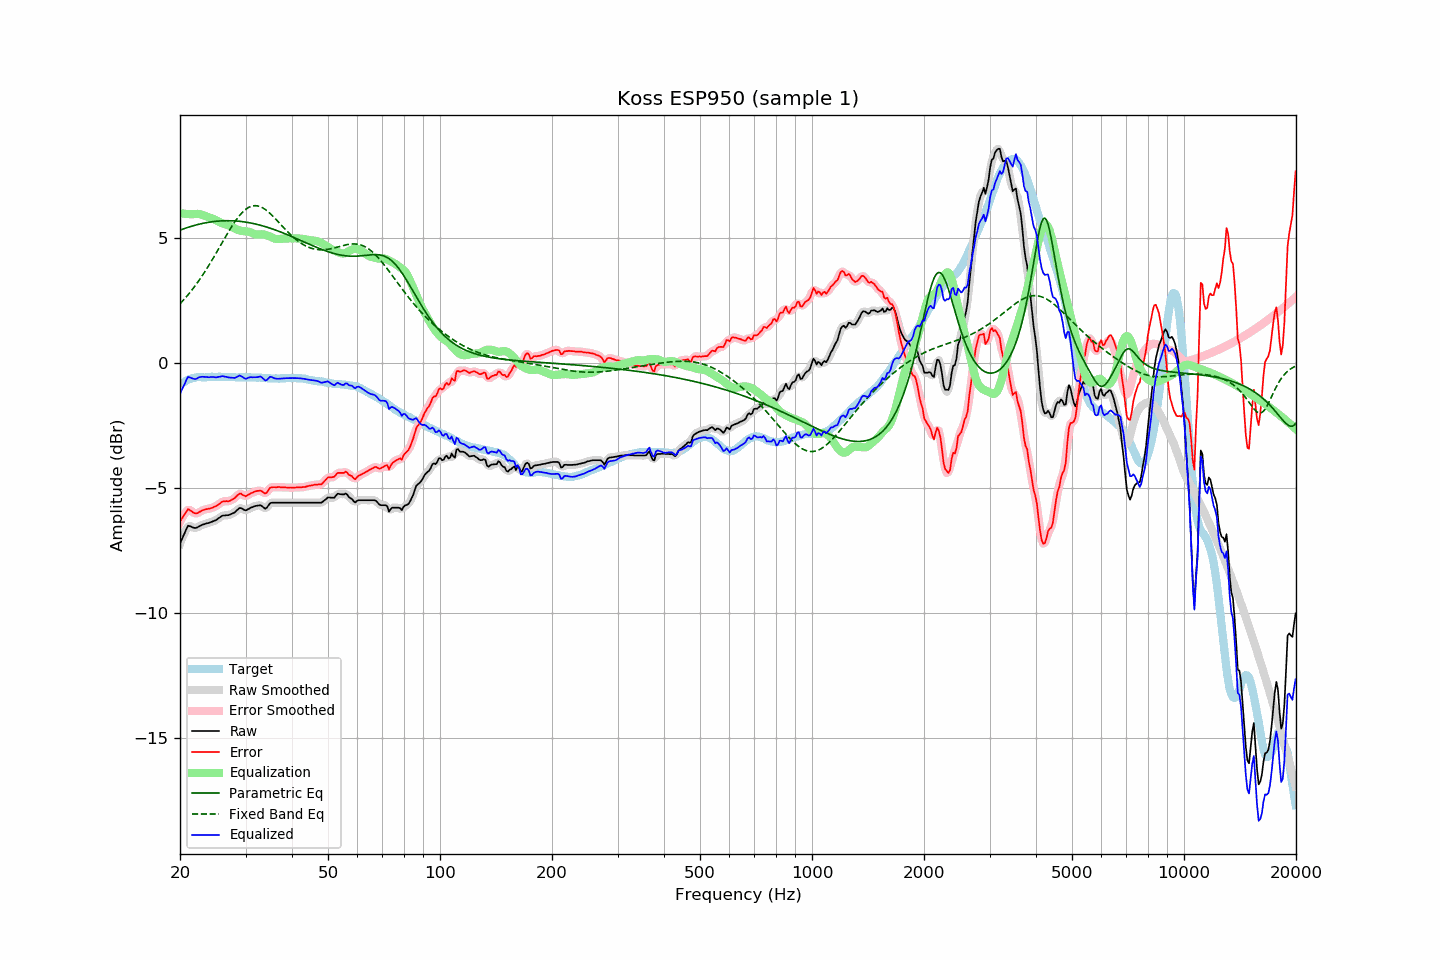

The data file committed next to this chart (first rows):
frequency, raw, error, smoothed, error_smoothed, equalization, parametric_eq, fixed_band_eq, equalized_raw, equalized_smoothed, target
20.00, -7.22, -6.34, -7.24, -6.36, 5.99, 5.32, 2.37, -1.23, -1.25, -0.88
20.20, -7.08, -6.25, -7.07, -6.23, 5.98, 5.34, 2.44, -1.10, -1.08, -0.83
20.40, -6.93, -6.15, -6.91, -6.12, 5.98, 5.36, 2.51, -0.95, -0.93, -0.78
20.61, -6.79, -6.04, -6.77, -6.03, 5.97, 5.38, 2.58, -0.83, -0.81, -0.75
20.81, -6.64, -5.94, -6.64, -5.93, 5.96, 5.41, 2.65, -0.68, -0.68, -0.70
21.02, -6.51, -5.85, -6.55, -5.88, 5.96, 5.43, 2.73, -0.55, -0.60, -0.66
21.23, -6.53, -5.89, -6.52, -5.88, 5.95, 5.45, 2.80, -0.58, -0.57, -0.64
21.44, -6.55, -5.93, -6.54, -5.92, 5.95, 5.47, 2.88, -0.60, -0.59, -0.62
21.66, -6.58, -5.97, -6.58, -5.97, 5.96, 5.49, 2.97, -0.63, -0.63, -0.61
21.87, -6.60, -6.01, -6.60, -6.01, 5.96, 5.50, 3.05, -0.64, -0.64, -0.60
22.09, -6.60, -6.02, -6.59, -6.02, 5.96, 5.52, 3.14, -0.64, -0.63, -0.58
22.31, -6.57, -6.00, -6.57, -6.00, 5.97, 5.54, 3.23, -0.60, -0.61, -0.57
22.54, -6.53, -5.96, -6.54, -5.97, 5.96, 5.55, 3.32, -0.57, -0.58, -0.57
22.76, -6.50, -5.93, -6.50, -5.93, 5.94, 5.57, 3.41, -0.56, -0.56, -0.57
22.99, -6.47, -5.89, -6.47, -5.90, 5.92, 5.58, 3.51, -0.55, -0.55, -0.58
23.22, -6.45, -5.87, -6.45, -5.87, 5.89, 5.60, 3.61, -0.56, -0.56, -0.58
23.45, -6.43, -5.85, -6.43, -5.85, 5.87, 5.61, 3.70, -0.56, -0.56, -0.58
23.69, -6.41, -5.84, -6.41, -5.84, 5.85, 5.62, 3.81, -0.56, -0.57, -0.57
23.92, -6.40, -5.83, -6.40, -5.83, 5.83, 5.63, 3.91, -0.57, -0.57, -0.57
24.16, -6.37, -5.81, -6.37, -5.81, 5.81, 5.64, 4.02, -0.56, -0.57, -0.56
24.40, -6.35, -5.80, -6.35, -5.79, 5.78, 5.65, 4.12, -0.57, -0.57, -0.55
24.65, -6.32, -5.76, -6.33, -5.77, 5.76, 5.66, 4.23, -0.56, -0.57, -0.56
24.89, -6.30, -5.74, -6.29, -5.74, 5.72, 5.67, 4.34, -0.58, -0.57, -0.56
25.14, -6.26, -5.70, -6.26, -5.70, 5.69, 5.67, 4.45, -0.57, -0.57, -0.56
25.39, -6.21, -5.66, -6.21, -5.66, 5.65, 5.68, 4.56, -0.56, -0.56, -0.55
25.65, -6.17, -5.62, -6.17, -5.61, 5.62, 5.68, 4.68, -0.55, -0.54, -0.55
25.91, -6.12, -5.56, -6.13, -5.57, 5.59, 5.69, 4.79, -0.53, -0.54, -0.56
26.16, -6.10, -5.54, -6.11, -5.54, 5.57, 5.69, 4.90, -0.53, -0.54, -0.56
26.43, -6.10, -5.54, -6.10, -5.53, 5.55, 5.69, 5.01, -0.55, -0.55, -0.56
26.69, -6.09, -5.53, -6.09, -5.53, 5.53, 5.69, 5.12, -0.56, -0.56, -0.56
26.96, -6.09, -5.54, -6.09, -5.53, 5.51, 5.69, 5.23, -0.58, -0.57, -0.56
27.23, -6.07, -5.52, -6.07, -5.51, 5.49, 5.69, 5.34, -0.58, -0.58, -0.56
27.50, -6.04, -5.48, -6.05, -5.49, 5.46, 5.69, 5.44, -0.58, -0.59, -0.56
27.77, -6.01, -5.44, -6.01, -5.45, 5.42, 5.69, 5.54, -0.59, -0.59, -0.57
28.05, -5.98, -5.41, -5.97, -5.40, 5.38, 5.68, 5.64, -0.60, -0.59, -0.57
28.33, -5.92, -5.34, -5.92, -5.34, 5.35, 5.68, 5.73, -0.57, -0.57, -0.58
28.62, -5.86, -5.28, -5.86, -5.28, 5.32, 5.67, 5.81, -0.54, -0.54, -0.58
28.90, -5.80, -5.23, -5.82, -5.24, 5.30, 5.67, 5.90, -0.50, -0.52, -0.57
29.19, -5.81, -5.23, -5.82, -5.24, 5.29, 5.66, 5.97, -0.52, -0.53, -0.58
29.48, -5.84, -5.28, -5.84, -5.27, 5.28, 5.65, 6.04, -0.56, -0.57, -0.56
29.78, -5.88, -5.31, -5.87, -5.31, 5.27, 5.64, 6.10, -0.61, -0.60, -0.57
30.08, -5.90, -5.34, -5.88, -5.32, 5.27, 5.63, 6.15, -0.64, -0.62, -0.56
30.38, -5.86, -5.29, -5.87, -5.29, 5.26, 5.62, 6.20, -0.60, -0.61, -0.58
30.68, -5.83, -5.25, -5.83, -5.26, 5.25, 5.61, 6.23, -0.58, -0.59, -0.58
30.99, -5.79, -5.21, -5.80, -5.22, 5.23, 5.60, 6.26, -0.57, -0.57, -0.58
31.30, -5.77, -5.19, -5.77, -5.19, 5.20, 5.59, 6.28, -0.57, -0.57, -0.58
31.61, -5.74, -5.16, -5.74, -5.16, 5.17, 5.57, 6.29, -0.57, -0.57, -0.58
31.93, -5.72, -5.14, -5.72, -5.14, 5.15, 5.56, 6.29, -0.57, -0.58, -0.58
32.24, -5.71, -5.12, -5.70, -5.12, 5.14, 5.54, 6.29, -0.57, -0.56, -0.59
32.57, -5.70, -5.12, -5.70, -5.11, 5.15, 5.53, 6.27, -0.55, -0.55, -0.58
32.89, -5.69, -5.11, -5.71, -5.12, 5.15, 5.51, 6.25, -0.54, -0.55, -0.59
33.22, -5.73, -5.13, -5.74, -5.15, 5.15, 5.49, 6.22, -0.58, -0.59, -0.60
33.55, -5.78, -5.18, -5.79, -5.18, 5.14, 5.47, 6.18, -0.64, -0.64, -0.60
33.89, -5.83, -5.22, -5.81, -5.20, 5.13, 5.46, 6.14, -0.70, -0.68, -0.61
34.23, -5.79, -5.19, -5.77, -5.17, 5.11, 5.44, 6.09, -0.68, -0.66, -0.60
34.57, -5.70, -5.09, -5.71, -5.09, 5.09, 5.42, 6.04, -0.61, -0.62, -0.61
34.92, -5.61, -5.00, -5.64, -5.02, 5.06, 5.39, 5.98, -0.55, -0.58, -0.62
35.27, -5.59, -4.97, -5.59, -4.97, 5.03, 5.37, 5.92, -0.56, -0.56, -0.62
35.62, -5.59, -4.97, -5.58, -4.97, 5.00, 5.35, 5.86, -0.59, -0.58, -0.62
35.97, -5.59, -4.97, -5.59, -4.97, 4.97, 5.33, 5.79, -0.62, -0.62, -0.62
... 635 more rows
